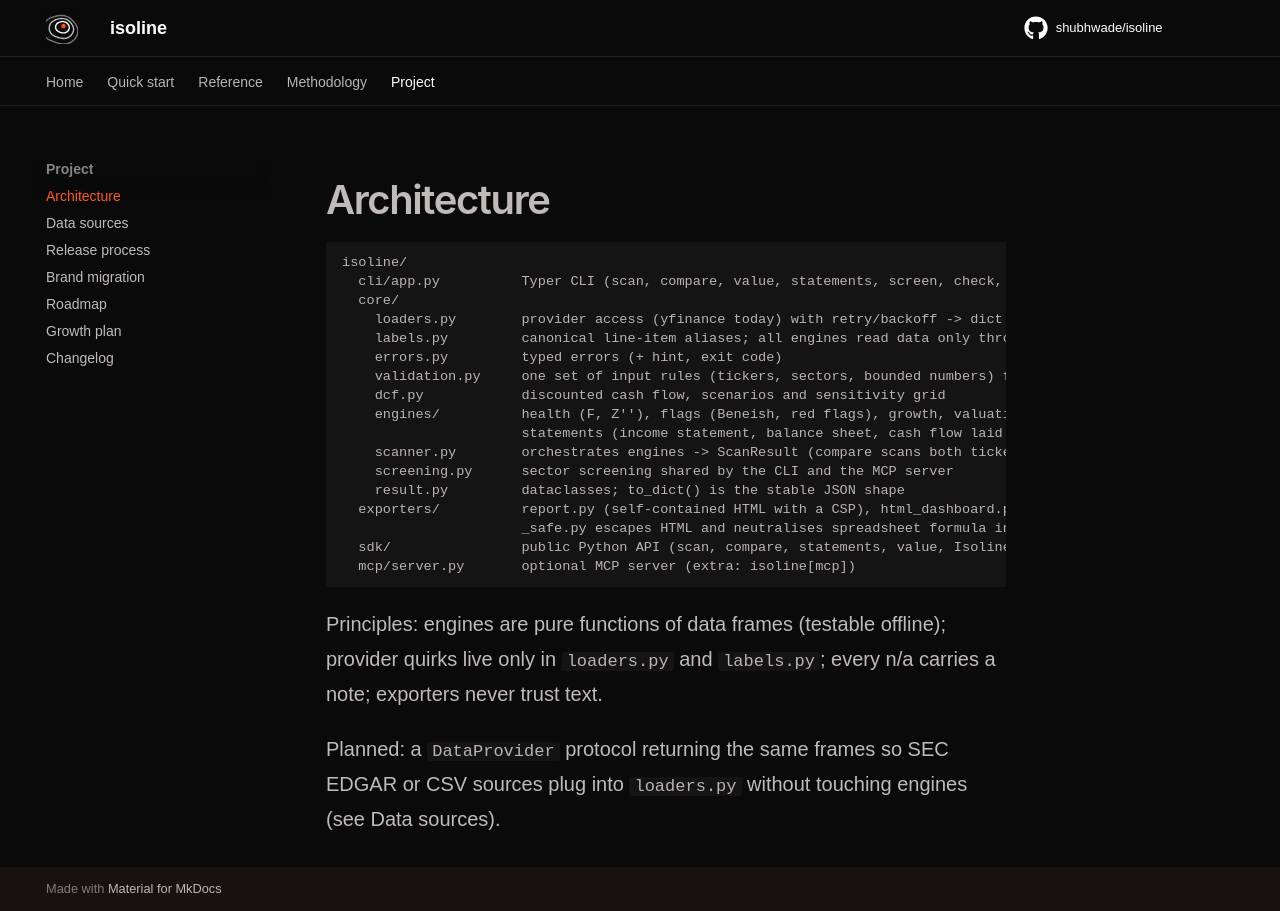

repository: shubhwade/isoline · page: project/architecture/index.html · generator: mkdocs

# Architecture

```
telmus/
  cli/app.py          Typer CLI (scan, compare, screen, serve), error mapping, exit codes
  core/
    loaders.py        provider access (yfinance today) with retry/backoff -> dict of DataFrames
    labels.py         canonical line-item aliases; all engines read data only through this
    errors.py         typed errors (+ hint, exit code)
    engines/          health (F, Z''), flags (Beneish, red flags), growth, valuation, quality, history (chart series)
    scanner.py        orchestrates engines -> ScanResult
    result.py         dataclasses; to_dict() is the stable JSON shape
  exporters/          report.py (self-contained HTML), html_dashboard.py (thin wrapper), excel, powerbi; _safe.py escapes all text
  sdk/                public Python API (scan, compare, TelmusScanner)
  mcp/server.py       optional MCP server (extra: telmus[mcp])
```

Principles: engines are pure functions of data frames (testable offline); provider quirks live only in `loaders.py` and `labels.py`; every n/a carries a note; exporters never trust text.

Planned: a `DataProvider` protocol returning the same frames so SEC EDGAR or CSV sources plug into `loaders.py` without touching engines (see Data sources).
